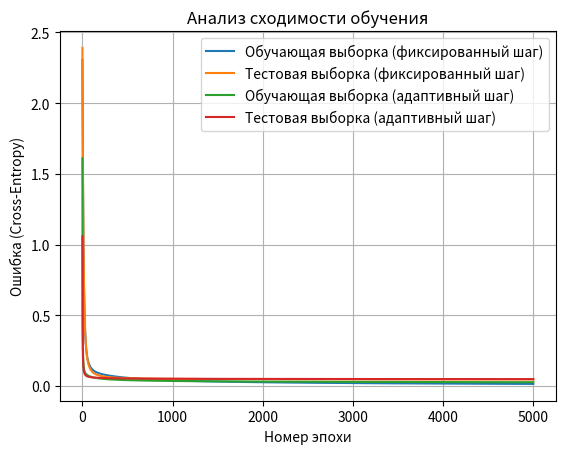

This chart was generated by the following Python code: (Note: this script raises an exception after producing the figure.)
import numpy as np
import matplotlib.pyplot as plt
from itertools import product

# 1. ПАРАМЕТРЫ
n = 7
test_ratio = 0.3
max_epochs = 5000
patience = 100
min_delta = 1e-5

# 2. ДАННЫЕ (OR)
X = np.array(list(product([0, 1], repeat=n)))
y = np.array([int(any(x)) for x in X])

print(f"Сгенерирована таблица истинности: {len(X)} наборов")

# 3. РАЗДЕЛЕНИЕ ВЫБОРКИ
np.random.seed(42)
indices = np.random.permutation(len(X))

split = int(len(X) * (1 - test_ratio))
train_idx = indices[:split]
test_idx = indices[split:]

X_train, y_train = X[train_idx], y[train_idx]
X_test, y_test = X[test_idx], y[test_idx]

print(f"Обучающая выборка: {len(X_train)}")
print(f"Тестовая выборка: {len(X_test)}")

# 4. СИГМОИДА
def sigmoid(z):
    return 1 / (1 + np.exp(-z))

# 5. ФУНКЦИЯ ПОТЕРЬ
def loss(y_true, y_pred):
    eps = 1e-9
    return -np.mean(
        y_true * np.log(y_pred + eps) +
        (1 - y_true) * np.log(1 - y_pred + eps)
    )

# 6. ОБУЧЕНИЕ
def train_model(X_train, y_train, X_test, y_test, lr=0.1, adaptive=False):
    np.random.seed()

    w = np.random.randn(n)
    b = -1.0

    train_errors = []
    test_errors = []

    best_loss = float('inf')
    patience_counter = 0

    for epoch in range(max_epochs):
        z = X_train @ w + b
        y_pred = sigmoid(z)

        # балансировка классов
        class_weights = np.where(y_train == 0, 20, 1)

        grad = (y_pred - y_train) * class_weights

        dw = X_train.T @ grad / len(X_train)
        db = np.mean(grad)

        # шаг обучения
        if adaptive:
            lr_current = lr / (1 + 0.01 * epoch)
        else:
            lr_current = lr

        w -= lr_current * dw
        b -= lr_current * db

        train_loss = loss(y_train, y_pred)
        test_pred = sigmoid(X_test @ w + b)
        test_loss = loss(y_test, test_pred)

        train_errors.append(train_loss)
        test_errors.append(test_loss)

        # early stopping
        if best_loss - train_loss > min_delta:
            best_loss = train_loss
            patience_counter = 0
        else:
            patience_counter += 1

        if patience_counter >= patience:
            print(f"Остановка обучения на эпохе {epoch} (достигнута сходимость)")
            break

    print(f"Итоговая ошибка (обучение): {train_loss:.6f}")
    print(f"Итоговая ошибка (тест): {test_loss:.6f}")

    return w, b, train_errors, test_errors, epoch

# 7. ЭКСПЕРИМЕНТЫ
print("\n=== ЭКСПЕРИМЕНТ 1: ФИКСИРОВАННЫЙ ШАГ ОБУЧЕНИЯ ===")
w_fixed, b_fixed, train_f, test_f, ep_f = train_model(
    X_train, y_train, X_test, y_test, lr=0.1, adaptive=False
)

print("\n=== ЭКСПЕРИМЕНТ 2: АДАПТИВНЫЙ ШАГ ОБУЧЕНИЯ ===")
w_adapt, b_adapt, train_a, test_a, ep_a = train_model(
    X_train, y_train, X_test, y_test, lr=0.5, adaptive=True
)

# 8. ГРАФИКИ
plt.figure()
plt.plot(train_f, label="Обучающая выборка (фиксированный шаг)")
plt.plot(test_f, label="Тестовая выборка (фиксированный шаг)")
plt.plot(train_a, label="Обучающая выборка (адаптивный шаг)")
plt.plot(test_a, label="Тестовая выборка (адаптивный шаг)")

plt.xlabel("Номер эпохи")
plt.ylabel("Ошибка (Cross-Entropy)")
plt.title("Анализ сходимости обучения")
plt.legend()
plt.grid()
plt.show()

# 9. ОЦЕНКА
def evaluate(X, y, w, b):
    probs = sigmoid(X @ w + b)
    preds = (probs > 0.5).astype(int)
    return np.mean(preds == y)

acc_fixed = evaluate(X_test, y_test, w_fixed, b_fixed)
acc_adapt = evaluate(X_test, y_test, w_adapt, b_adapt)

print("\n=== ОЦЕНКА ОБОБЩАЮЩЕЙ СПОСОБНОСТИ ===")
print(f"Точность (фиксированный шаг): {acc_fixed:.4f}")
print(f"Точность (адаптивный шаг): {acc_adapt:.4f}")

# 10. ВЕСА
print("\n=== ИТОГОВЫЕ ПАРАМЕТРЫ МОДЕЛИ ===")
print("\nФиксированный шаг:")
print("Веса:", w_fixed)
print("Порог (bias):", b_fixed)
print("Число эпох:", ep_f)

print("\nАдаптивный шаг:")
print("Веса:", w_adapt)
print("Порог (bias):", b_adapt)
print("Число эпох:", ep_a)

# 11. РЕЖИМ РАБОТЫ
def predict(x, w, b):
    x = np.array(x)
    prob = sigmoid(np.dot(x, w) + b)
    return prob, int(prob > 0.5)

print("\n=== РЕЖИМ ФУНКЦИОНИРОВАНИЯ СЕТИ ===")
while True:
    user_input = input(f"Введите {n} значений (0/1) или 'exit': ")

    if user_input.lower() == "exit":
        break

    try:
        x = list(map(int, user_input.split()))
    except:
        print("Ошибка ввода")
        continue

    if len(x) != n or any(i not in [0,1] for i in x):
        print("Ошибка: нужно ввести ровно 7 значений 0 или 1")
        continue

    prob, cls = predict(x, w_fixed, b_fixed)

    print(f"Вероятность принадлежности к классу 1: {prob:.4f}")
    print(f"Результат классификации: {cls}")
